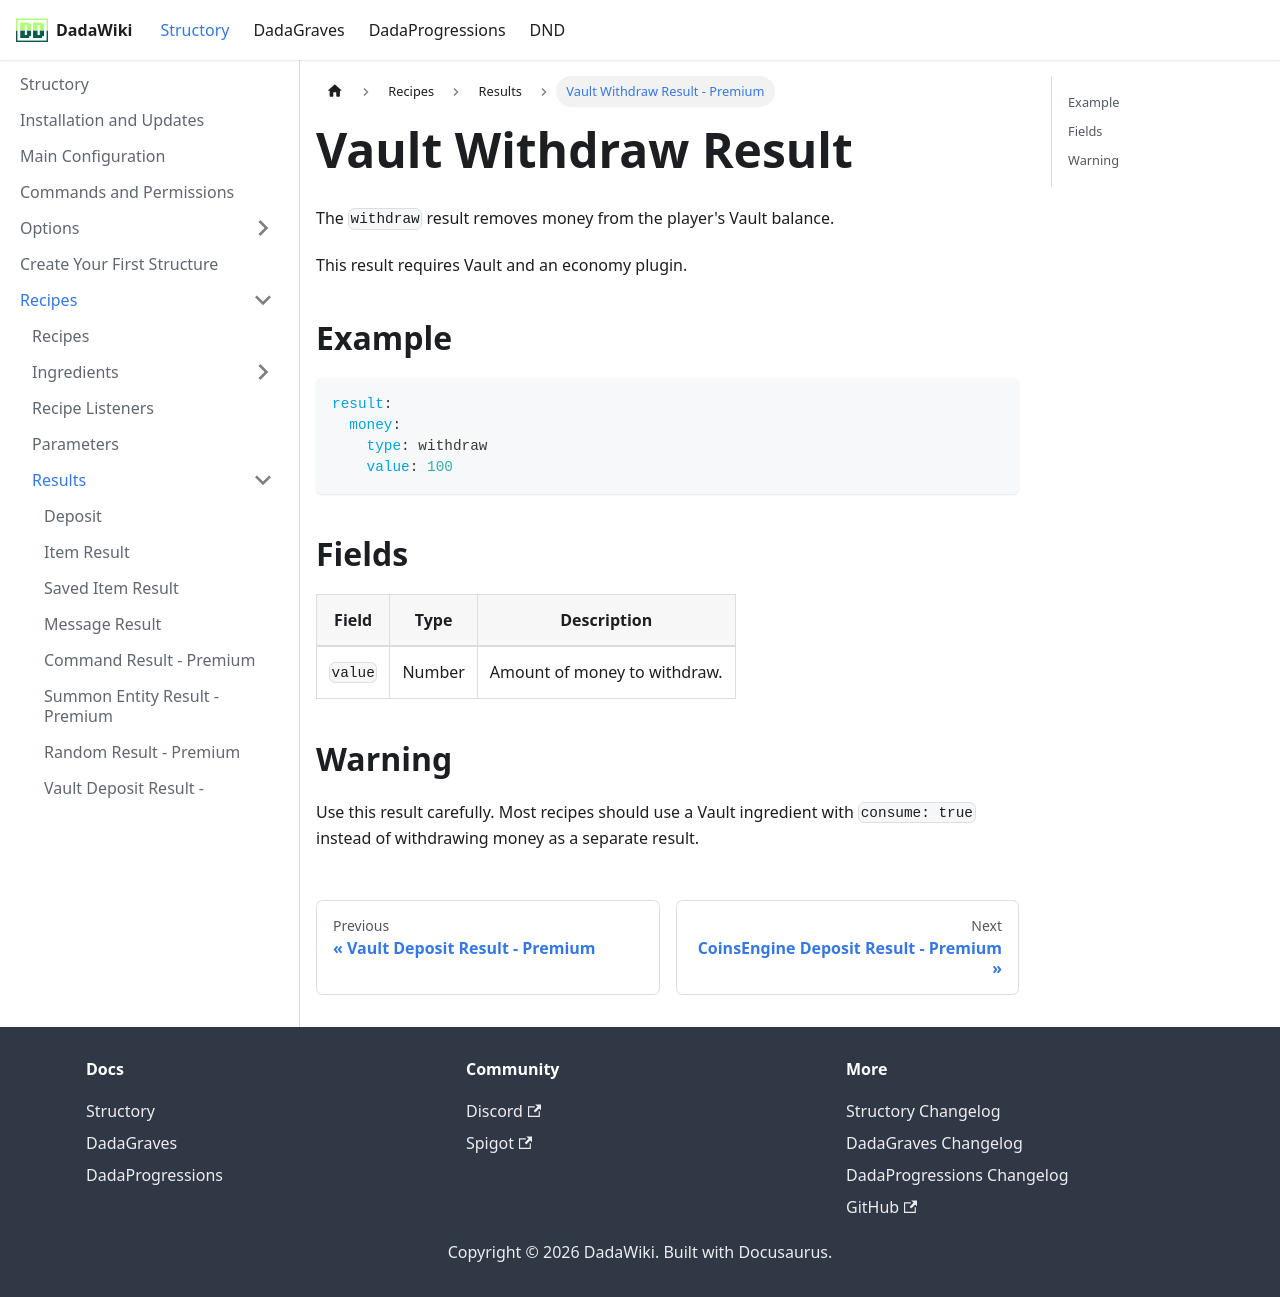

repository: andreadada/dadadocu · page: docs/structory/recipe/results/withdraw/index.html · generator: docusaurus

---
sidebar_position: 8
title: Vault Withdraw Result - Premium
---

# Vault Withdraw Result

The `withdraw` result removes money from the player's Vault balance.

This result requires Vault and an economy plugin.

## Example

```yaml
result:
  money:
    type: withdraw
    value: 100
```

## Fields

| Field | Type | Description |
|---|---|---|
| `value` | Number | Amount of money to withdraw. |

## Warning

Use this result carefully. Most recipes should use a Vault ingredient with `consume: true` instead of withdrawing money as a separate result.
